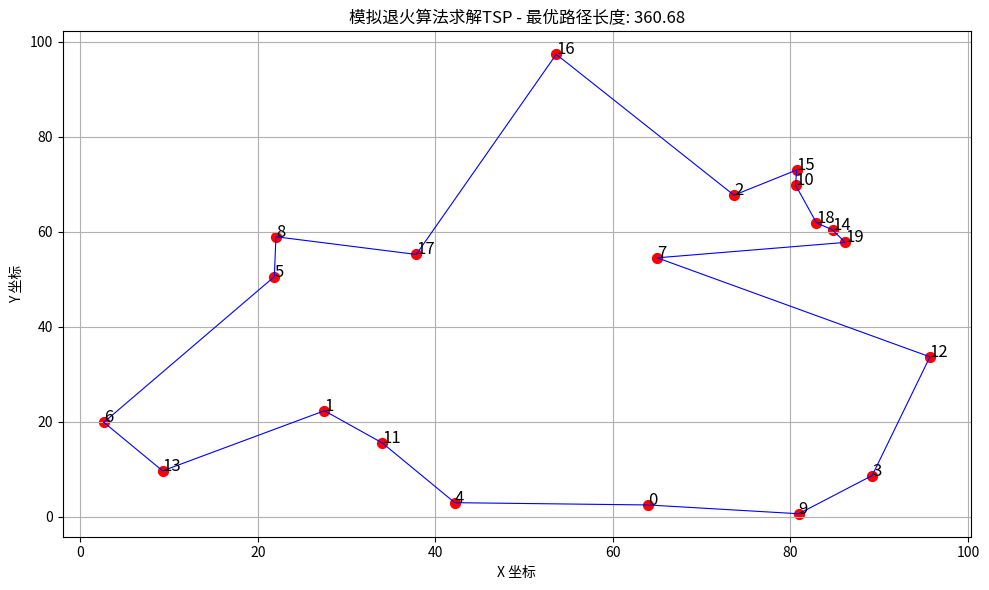
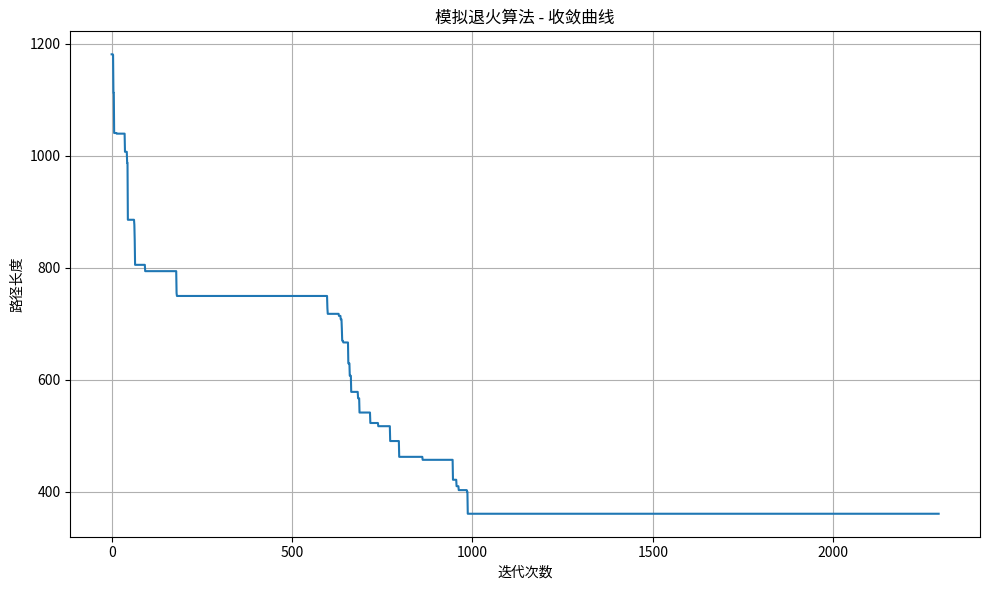

Here is the Python script that generated these plots, in order:
#!/usr/bin/env python
# -*- coding: utf-8 -*-

"""
模拟退火算法(Simulated Annealing)求解旅行商问题(TSP)的Python实现
旅行商问题：给定一系列城市和它们之间的距离，寻找一条最短的路径使旅行商恰好访问每个城市一次并回到起点。
"""

import numpy as np
import matplotlib.pyplot as plt
import math
import random
import time

class SimulatedAnnealing:
    """模拟退火算法实现类"""
    
    def __init__(self, coords, temperature=100, alpha=0.99, stopping_temperature=1e-8, stopping_iter=10000):
        """
        初始化模拟退火算法的参数
        
        参数:
            coords: 城市坐标列表，每个元素是(x, y)坐标
            temperature: 初始温度
            alpha: 温度衰减系数
            stopping_temperature: 停止温度
            stopping_iter: 停止迭代次数
        """
        self.coords = coords  # 城市坐标
        self.n_cities = len(coords)  # 城市数量
        self.temperature = temperature  # 初始温度
        self.alpha = alpha  # 温度衰减系数
        self.stopping_temperature = stopping_temperature  # 停止温度
        self.stopping_iter = stopping_iter  # 停止迭代次数
        
        # 计算各城市间距离矩阵
        self.dist_matrix = self._compute_distance_matrix()
        
        # 初始解（随机路径）
        self.curr_solution = self._initial_solution()
        self.best_solution = self.curr_solution.copy()
        
        # 计算当前解和最优解的路径长度
        self.curr_distance = self._calculate_total_distance(self.curr_solution)
        self.best_distance = self.curr_distance
        
        # 记录迭代过程中的距离变化，用于绘图
        self.distances = [self.curr_distance]
        
        # 无改进次数计数器
        self.iterations_without_improvement = 0
    
    def _compute_distance_matrix(self):
        """计算所有城市间的距离矩阵"""
        dist_matrix = np.zeros((self.n_cities, self.n_cities))
        for i in range(self.n_cities):
            for j in range(self.n_cities):
                if i != j:
                    # 计算欧几里得距离
                    dist_matrix[i][j] = math.sqrt(
                        (self.coords[i][0] - self.coords[j][0]) ** 2 + 
                        (self.coords[i][1] - self.coords[j][1]) ** 2
                    )
        return dist_matrix
    
    def _initial_solution(self):
        """生成初始解（随机排列城市）"""
        solution = list(range(self.n_cities))
        random.shuffle(solution)
        return solution
    
    def _calculate_total_distance(self, solution):
        """计算路径总长度"""
        total_dist = 0
        for i in range(self.n_cities - 1):
            total_dist += self.dist_matrix[solution[i]][solution[i+1]]
        # 回到起点，形成闭环路径
        total_dist += self.dist_matrix[solution[-1]][solution[0]]
        return total_dist
    
    def _get_neighbor(self):
        """
        获取邻域解
        使用2-opt方法：随机选择两个位置，交换它们之间的子路径
        """
        # 复制当前解
        neighbor = self.curr_solution.copy()
        
        # 随机选择两个不同的位置
        l = random.randint(0, self.n_cities - 1)
        r = random.randint(0, self.n_cities - 1)
        
        # 保证l < r
        if l > r:
            l, r = r, l
            
        # 反转l和r之间的子路径
        neighbor[l:r+1] = reversed(neighbor[l:r+1])
        
        return neighbor
    
    def run(self):
        """运行模拟退火算法"""
        start_time = time.time()  # 记录开始时间
        
        print("开始模拟退火算法...")
        print(f"初始路径长度: {self.curr_distance:.2f}")
        
        # 迭代直到满足停止条件
        iter_num = 0
        while self.temperature > self.stopping_temperature and iter_num < self.stopping_iter:
            # 获取邻域解
            neighbor = self._get_neighbor()
            # 计算邻域解的路径长度
            neighbor_distance = self._calculate_total_distance(neighbor)
            
            # 计算接受概率
            if neighbor_distance < self.curr_distance:  # 更好的解，直接接受
                accept = True
            else:  # 较差的解，以一定概率接受
                # 计算能量差
                delta = neighbor_distance - self.curr_distance
                # 计算接受概率
                accept_probability = math.exp(-delta / self.temperature)
                # 生成随机数(0-1)，决定是否接受较差解
                accept = random.random() < accept_probability
            
            # 根据接受概率更新当前解
            if accept:
                self.curr_solution = neighbor
                self.curr_distance = neighbor_distance
                
                # 更新最优解
                if self.curr_distance < self.best_distance:
                    self.best_solution = self.curr_solution.copy()
                    self.best_distance = self.curr_distance
                    self.iterations_without_improvement = 0
                else:
                    self.iterations_without_improvement += 1
            else:
                self.iterations_without_improvement += 1
            
            # 记录当前最优距离
            self.distances.append(self.best_distance)
            
            # 降温
            self.temperature *= self.alpha
            iter_num += 1
            
            # 每100次迭代输出一次当前状态
            if iter_num % 100 == 0:
                print(f"迭代次数: {iter_num}, 温度: {self.temperature:.4f}, 当前最优距离: {self.best_distance:.2f}")
        
        execution_time = time.time() - start_time
        print(f"模拟退火完成! 总迭代次数: {iter_num}")
        print(f"最优路径长度: {self.best_distance:.2f}")
        print(f"执行时间: {execution_time:.2f} 秒")
        
        return self.best_solution, self.best_distance, self.distances
    
    def visualize_route(self):
        """可视化最优路径"""
        plt.figure(figsize=(10, 6))
        
        # 绘制城市点
        x = [self.coords[i][0] for i in range(self.n_cities)]
        y = [self.coords[i][1] for i in range(self.n_cities)]
        plt.scatter(x, y, c='red', s=50)
        
        # 给城市标号
        for i in range(self.n_cities):
            plt.annotate(f"{i}", (x[i], y[i]), fontsize=12)
        
        # 绘制最优路径
        route_x = [self.coords[self.best_solution[i % self.n_cities]][0] for i in range(self.n_cities + 1)]
        route_y = [self.coords[self.best_solution[i % self.n_cities]][1] for i in range(self.n_cities + 1)]
        plt.plot(route_x, route_y, 'b-', linewidth=0.8)
        
        plt.title(f"模拟退火算法求解TSP - 最优路径长度: {self.best_distance:.2f}")
        plt.xlabel("X 坐标")
        plt.ylabel("Y 坐标")
        plt.grid(True)
        plt.tight_layout()
        
        # 保存图像
        plt.savefig("tsp_route.png")
        plt.show()
    
    def plot_learning(self):
        """绘制学习曲线（距离随迭代次数的变化）"""
        plt.figure(figsize=(10, 6))
        plt.plot(self.distances)
        plt.title("模拟退火算法 - 收敛曲线")
        plt.xlabel("迭代次数")
        plt.ylabel("路径长度")
        plt.grid(True)
        plt.tight_layout()
        
        # 保存图像
        plt.savefig("tsp_learning_curve.png")
        plt.show()


def main():
    """主函数"""
    # 生成随机城市坐标
    seed = 42  # 随机种子，保证可重复性
    random.seed(seed)
    np.random.seed(seed)
    
    # 城市数量
    n_cities = 20
    
    # 在[0, 100]范围内生成城市坐标
    coords = [[random.uniform(0, 100), random.uniform(0, 100)] for _ in range(n_cities)]
    
    # 初始化和运行模拟退火算法
    sa = SimulatedAnnealing(
        coords=coords,
        temperature=10000,
        alpha=0.99,
        stopping_temperature=1e-6,
        stopping_iter=100000
    )
    
    # 运行算法
    best_solution, best_distance, distances = sa.run()
    
    # 输出结果
    print("最优路径:", best_solution)
    print(f"最优路径长度: {best_distance:.2f}")
    
    # 可视化
    sa.visualize_route()
    sa.plot_learning()


if __name__ == "__main__":
    main()
